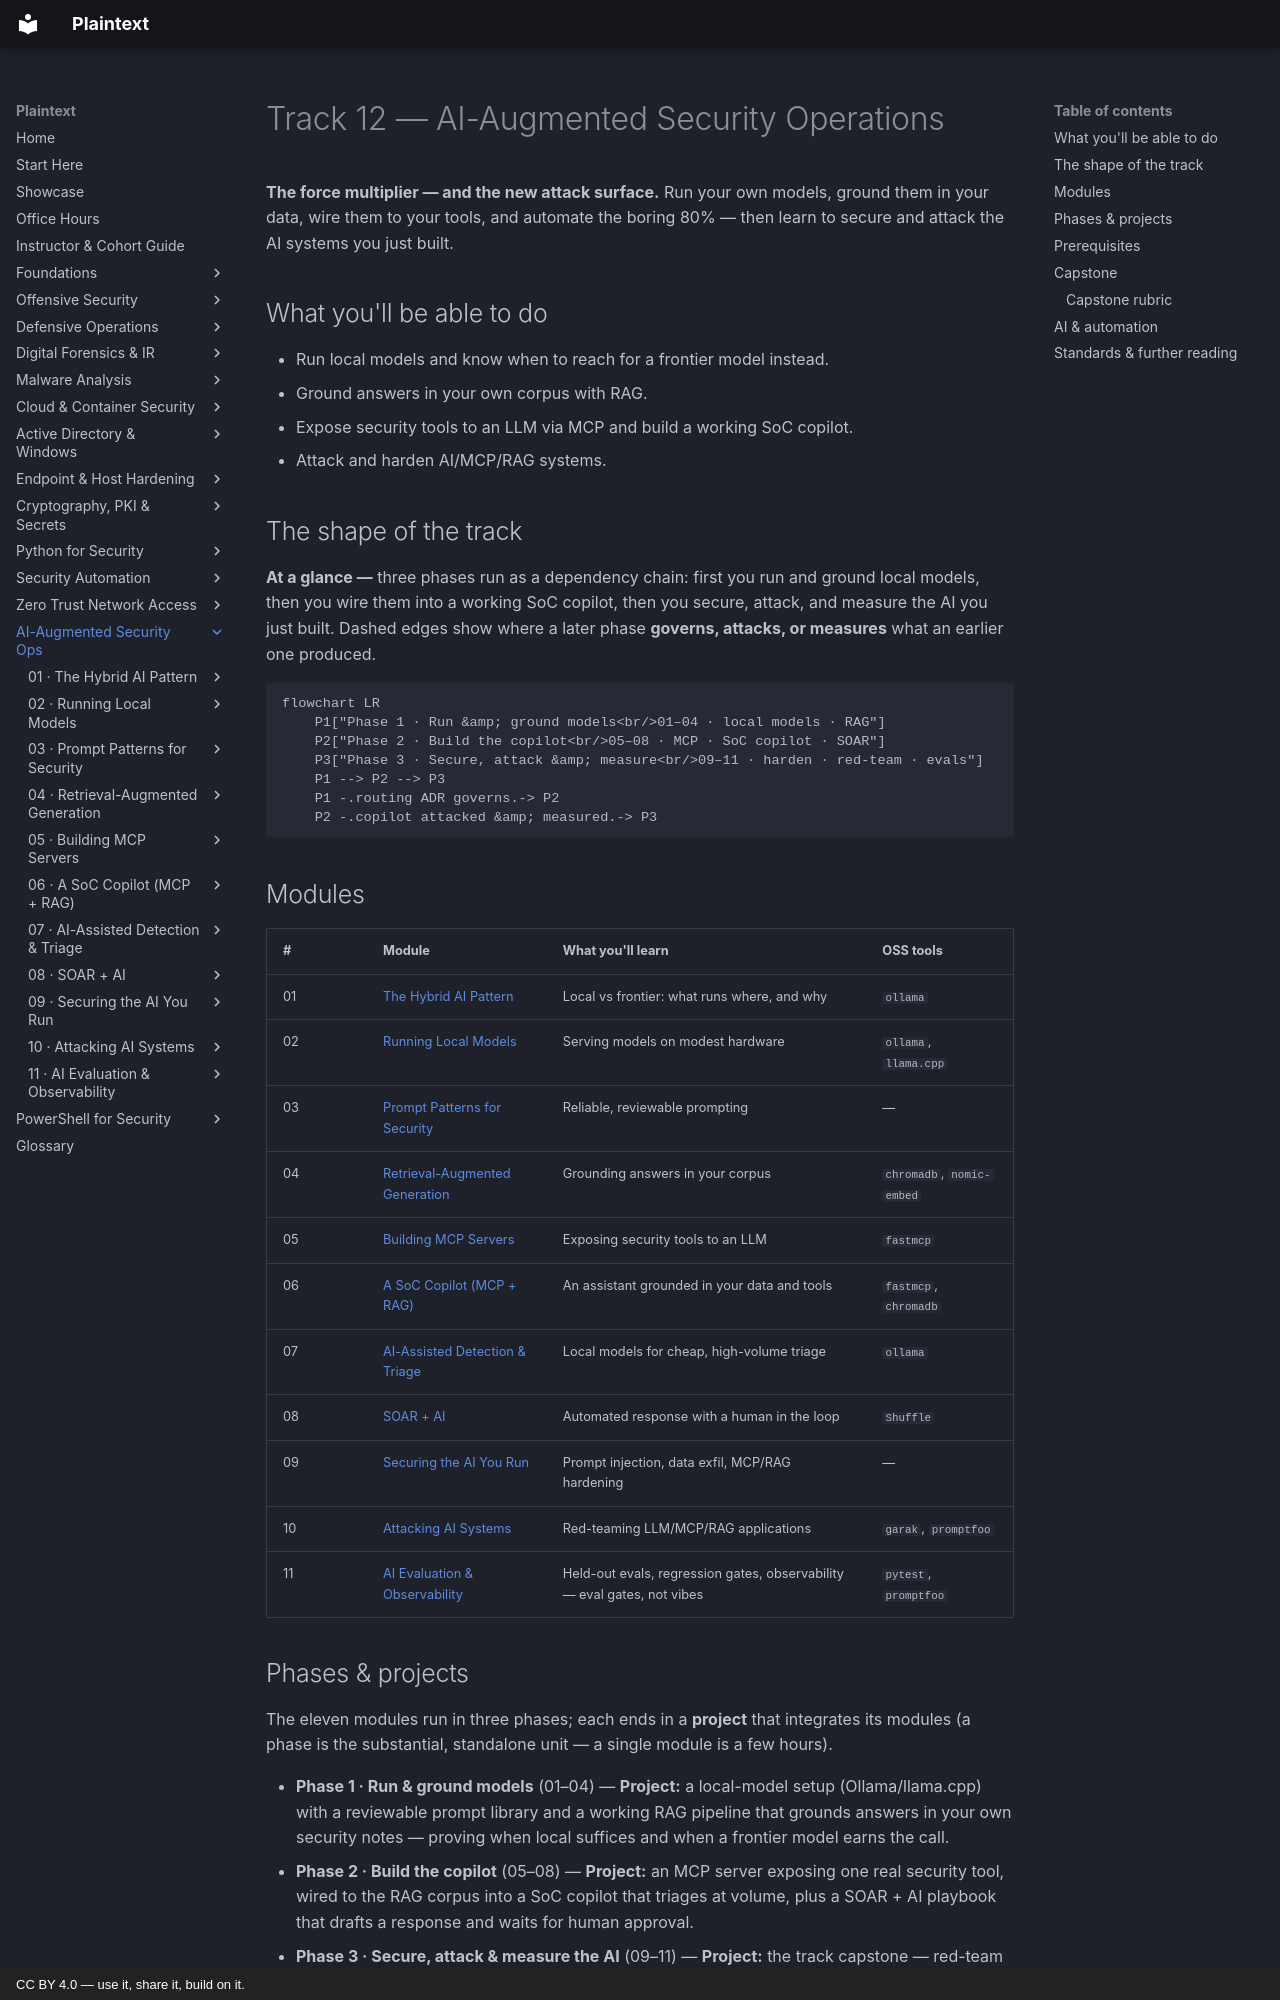

repository: plaintext-security/plaintext · page: 12-ai-augmented-ops/index.html · generator: mkdocs · copyright: CC BY 4.0 — use it, share it, build on it.

# Track 12 — AI-Augmented Security Operations

**The force multiplier — and the new attack surface.** Run your own models, ground them in
your data, wire them to your tools, and automate the boring 80% — then learn to secure and
attack the AI systems you just built.

## What you'll be able to do
- Run local models and know when to reach for a frontier model instead.
- Ground answers in your own corpus with RAG.
- Expose security tools to an LLM via MCP and build a working SoC copilot.
- Attack and harden AI/MCP/RAG systems.

## The shape of the track

**At a glance —** three phases run as a dependency chain: first you run and ground local models, then
you wire them into a working SoC copilot, then you secure, attack, and measure the AI you just built.
Dashed edges show where a later phase **governs, attacks, or measures** what an earlier one produced.

```mermaid
flowchart LR
    P1["Phase 1 · Run &amp; ground models<br/>01–04 · local models · RAG"]
    P2["Phase 2 · Build the copilot<br/>05–08 · MCP · SoC copilot · SOAR"]
    P3["Phase 3 · Secure, attack &amp; measure<br/>09–11 · harden · red-team · evals"]
    P1 --> P2 --> P3
    P1 -.routing ADR governs.-> P2
    P2 -.copilot attacked &amp; measured.-> P3
```

## Modules

| # | Module | What you'll learn | OSS tools |
|---|--------|-------------------|-----------|
| 01 | [The Hybrid AI Pattern](modules/01-hybrid-ai-pattern/README.md) | Local vs frontier: what runs where, and why | `ollama` |
| 02 | [Running Local Models](modules/02-running-local-models/README.md) | Serving models on modest hardware | `ollama`, `llama.cpp` |
| 03 | [Prompt Patterns for Security](modules/03-prompt-patterns/README.md) | Reliable, reviewable prompting | — |
| 04 | [Retrieval-Augmented Generation](modules/04-rag/README.md) | Grounding answers in your corpus | `chromadb`, `nomic-embed` |
| 05 | [Building MCP Servers](modules/05-building-mcp-servers/README.md) | Exposing security tools to an LLM | `fastmcp` |
| 06 | [A SoC Copilot (MCP + RAG)](modules/06-soc-copilot/README.md) | An assistant grounded in your data and tools | `fastmcp`, `chromadb` |
| 07 | [AI-Assisted Detection & Triage](modules/07-ai-detection-triage/README.md) | Local models for cheap, high-volume triage | `ollama` |
| 08 | [SOAR + AI](modules/08-soar-ai/README.md) | Automated response with a human in the loop | `Shuffle` |
| 09 | [Securing the AI You Run](modules/09-securing-ai/README.md) | Prompt injection, data exfil, MCP/RAG hardening | — |
| 10 | [Attacking AI Systems](modules/10-attacking-ai/README.md) | Red-teaming LLM/MCP/RAG applications | `garak`, `promptfoo` |
| 11 | [AI Evaluation & Observability](modules/11-ai-evaluation/README.md) | Held-out evals, regression gates, observability — eval gates, not vibes | `pytest`, `promptfoo` |
